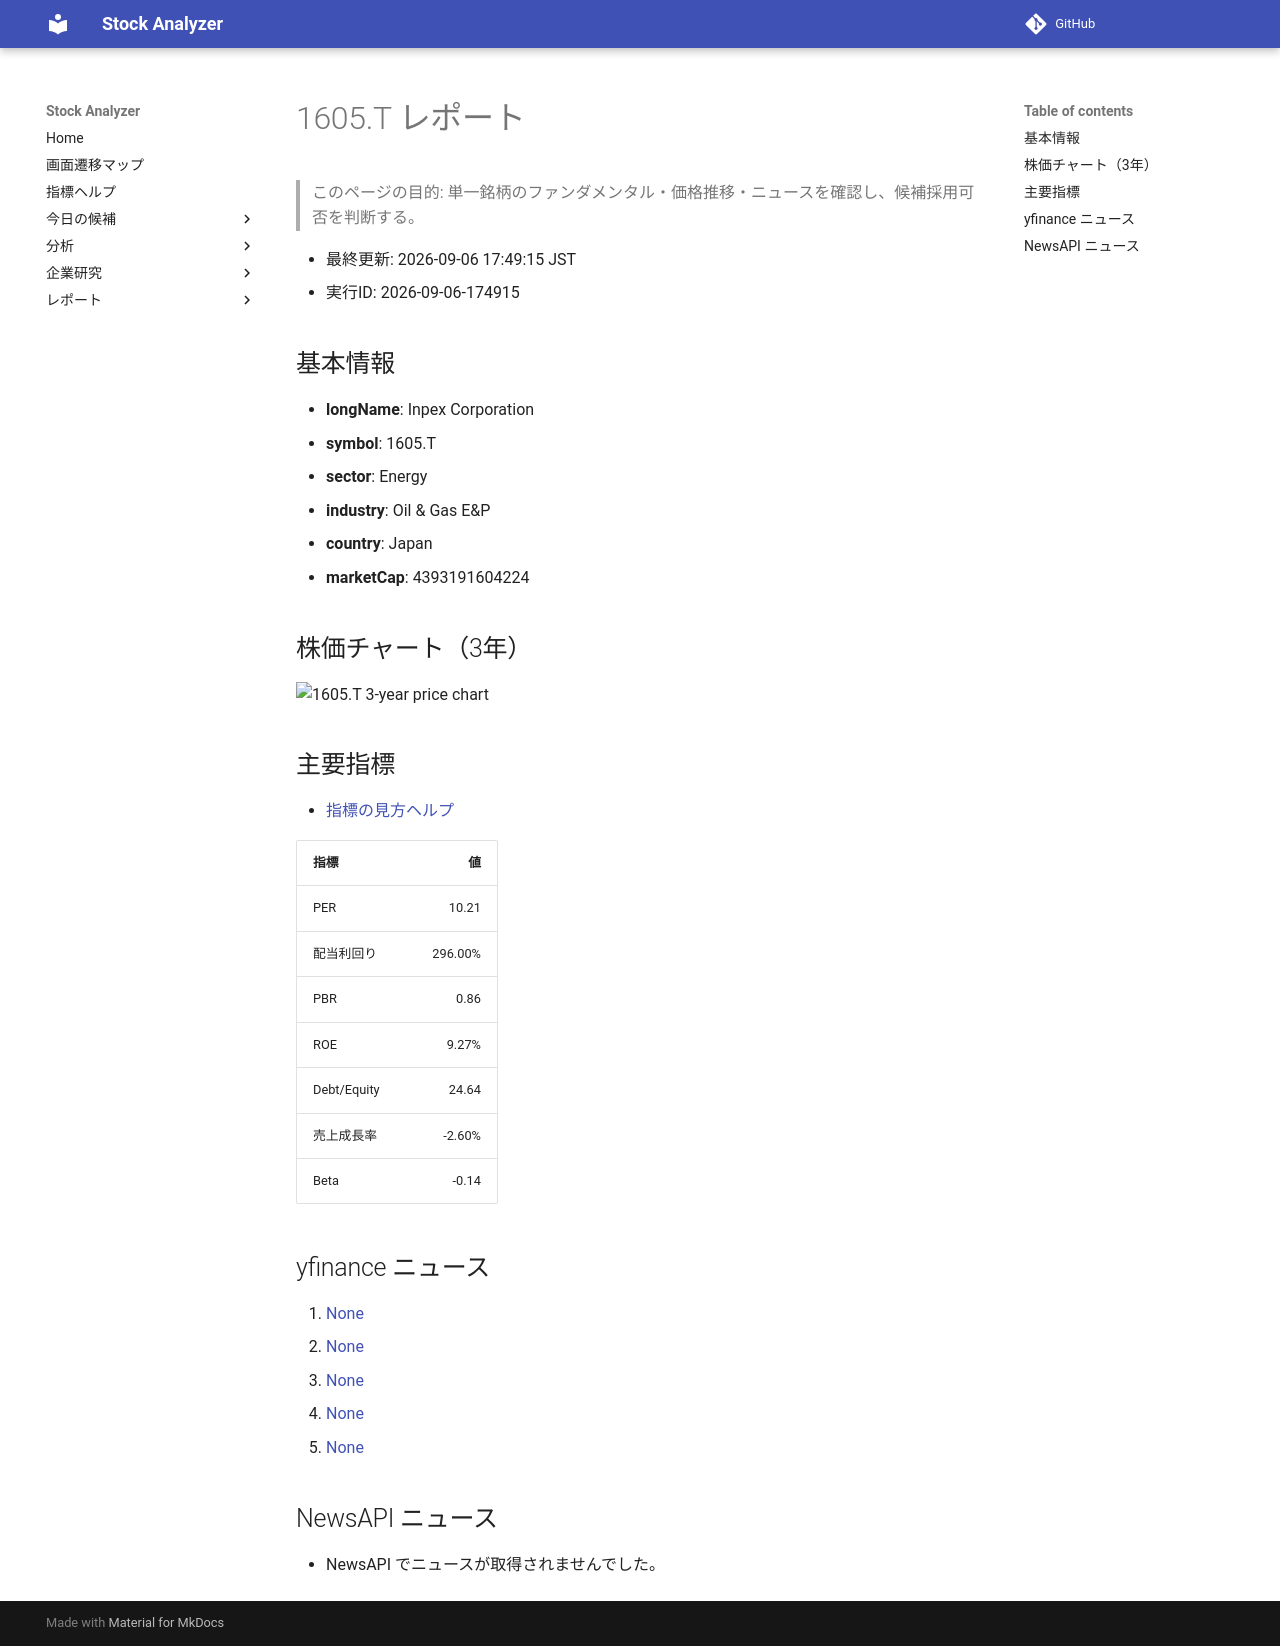

repository: Yumi-note/Making-APP · page: stocks/2026-09-06/174915/1605_T/index.html · generator: mkdocs

# 1605.T レポート

> このページの目的: 単一銘柄のファンダメンタル・価格推移・ニュースを確認し、候補採用可否を判断する。

- 最終更新: 2026-09-06 17:49:15 JST
- 実行ID: 2026-09-06-174915

## 基本情報

- **longName**: Inpex Corporation
- **symbol**: 1605.T
- **sector**: Energy
- **industry**: Oil & Gas E&P
- **country**: Japan
- **marketCap**: 4393191604224

## 株価チャート（3年）

![1605.T 3-year price chart](1605_T_3y.png)

## 主要指標

- [指標の見方ヘルプ](../../../../indicators.md)

| 指標 | 値 |
|---|---:|
| PER | 10.21 |
| 配当利回り | 296.00% |
| PBR | 0.86 |
| ROE | 9.27% |
| Debt/Equity | 24.64 |
| 売上成長率 | -2.60% |
| Beta | -0.14 |

## yfinance ニュース

1. [None](None)
2. [None](None)
3. [None](None)
4. [None](None)
5. [None](None)

## NewsAPI ニュース

- NewsAPI でニュースが取得されませんでした。
